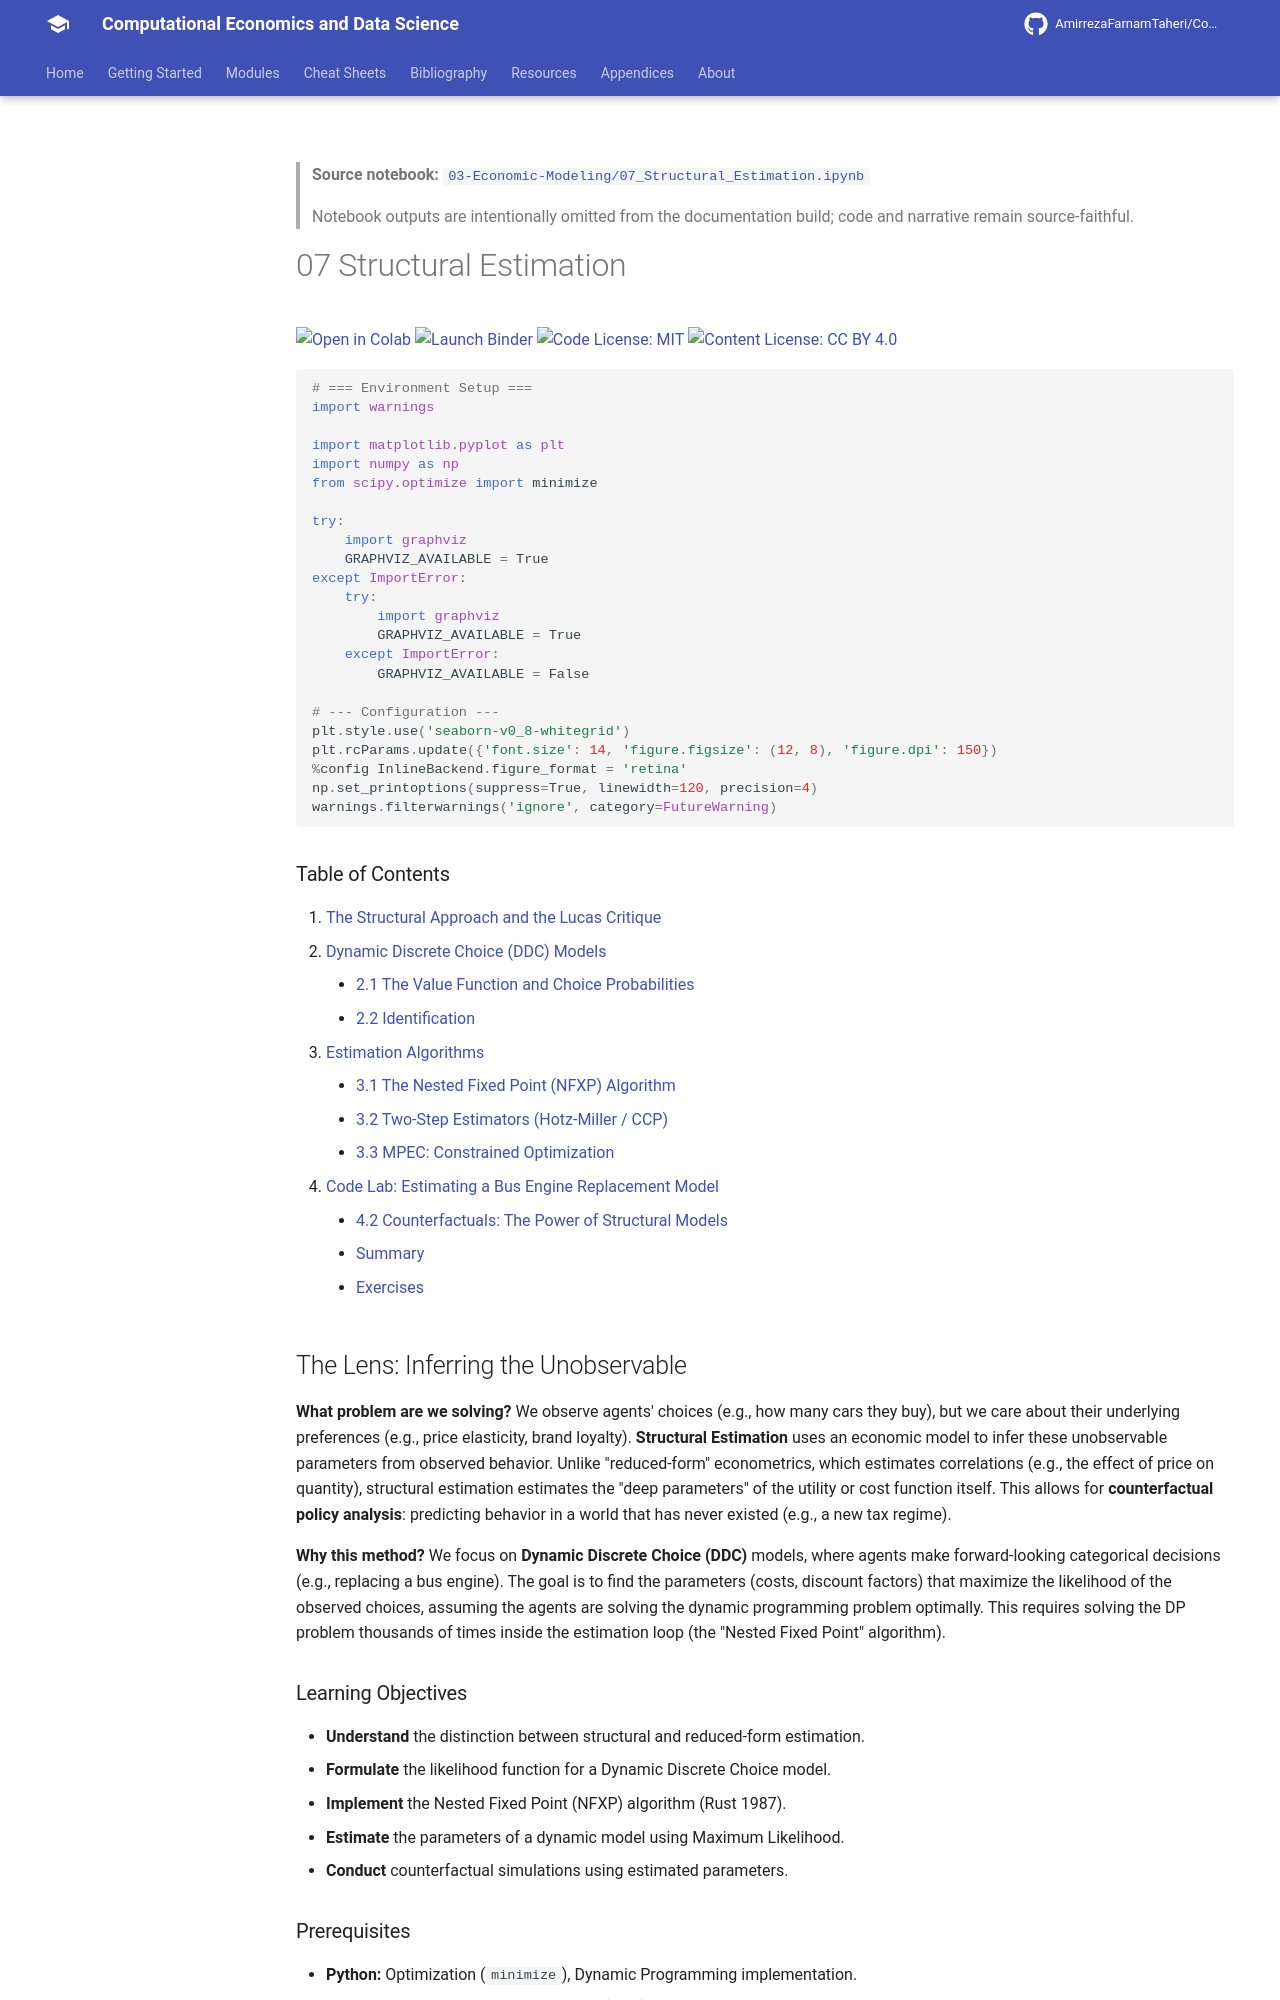

repository: AmirrezaFarnamTaheri/Computational-Economics-and-Data-Science · page: notebooks/03-Economic-Modeling/07_Structural_Estimation/index.html · generator: mkdocs

<!-- AUTO-GENERATED by scripts/notebooks_to_docs.py; edit the notebook source instead. -->

> **Source notebook:** [`03-Economic-Modeling/07_Structural_Estimation.ipynb`](https://github.com/AmirrezaFarnamTaheri/Computational-Economics-and-Data-Science/blob/main/03-Economic-Modeling/07_Structural_Estimation.ipynb)

> Notebook outputs are intentionally omitted from the documentation build; code and narrative remain source-faithful.

# 07 Structural Estimation

[![Open in Colab](https://colab.research.google.com/assets/colab-badge.svg)](https://colab.research.google.com/github/AmirrezaFarnamTaheri/Computational-Economics-and-Data-Science/blob/main/03-Economic-Modeling/07_Structural_Estimation.ipynb) [![Launch Binder](https://mybinder.org/badge_logo.svg)](https://mybinder.org/v2/gh/AmirrezaFarnamTaheri/Computational-Economics-and-Data-Science/main?filepath=03-Economic-Modeling/07_Structural_Estimation.ipynb) [![Code License: MIT](https://img.shields.io/badge/Code%20License-MIT-yellow.svg)](https://raw.githubusercontent.com/AmirrezaFarnamTaheri/Computational-Economics-and-Data-Science/main/LICENSE) [![Content License: CC BY 4.0](https://img.shields.io/badge/Content%20License-CC%20BY%204.0-blue.svg)](https://creativecommons.org/licenses/by/4.0/)

```python
# === Environment Setup ===
import warnings

import matplotlib.pyplot as plt
import numpy as np
from scipy.optimize import minimize

try:
    import graphviz
    GRAPHVIZ_AVAILABLE = True
except ImportError:
    try:
        import graphviz
        GRAPHVIZ_AVAILABLE = True
    except ImportError:
        GRAPHVIZ_AVAILABLE = False

# --- Configuration ---
plt.style.use('seaborn-v0_8-whitegrid')
plt.rcParams.update({'font.size': 14, 'figure.figsize': (12, 8), 'figure.dpi': 150})
%config InlineBackend.figure_format = 'retina'
np.set_printoptions(suppress=True, linewidth=120, precision=4)
warnings.filterwarnings('ignore', category=FutureWarning)
```

### Table of Contents
1.  [The Structural Approach and the Lucas Critique](#1-the-structural-approach-and-the-lucas-critique)
2.  [Dynamic Discrete Choice (DDC) Models](#2-dynamic-discrete-choice-ddc-models)
    *   [2.1 The Value Function and Choice Probabilities](#21-the-value-function-and-choice-probabilities)
    *   [2.2 Identification](#22-identification)
3.  [Estimation Algorithms](#3-estimation-algorithms)
    *   [3.1 The Nested Fixed Point (NFXP) Algorithm](#31-the-nested-fixed-point-nfxp-algorithm)
    *   [3.2 Two-Step Estimators (Hotz-Miller / CCP)](#32-two-step-estimators-hotz-miller-ccp)
    *   [3.3 MPEC: Constrained Optimization](#33-mpec-constrained-optimization)
4.  [Code Lab: Estimating a Bus Engine Replacement Model](#4-code-lab-estimating-a-bus-engine-replacement-model)

    *   [4.2 Counterfactuals: The Power of Structural Models](#42-counterfactuals-the-power-of-structural-models)
5.  [Summary](#summary)
6.  [Exercises](#6-exercises)

## The Lens: Inferring the Unobservable
**What problem are we solving?**
We observe agents' choices (e.g., how many cars they buy), but we care about their underlying preferences (e.g., price elasticity, brand loyalty). **Structural Estimation** uses an economic model to infer these unobservable parameters from observed behavior. Unlike "reduced-form" econometrics, which estimates correlations (e.g., the effect of price on quantity), structural estimation estimates the "deep parameters" of the utility or cost function itself. This allows for **counterfactual policy analysis**: predicting behavior in a world that has never existed (e.g., a new tax regime).

**Why this method?**
We focus on **Dynamic Discrete Choice (DDC)** models, where agents make forward-looking categorical decisions (e.g., replacing a bus engine). The goal is to find the parameters (costs, discount factors) that maximize the likelihood of the observed choices, assuming the agents are solving the dynamic programming problem optimally. This requires solving the DP problem thousands of times inside the estimation loop (the "Nested Fixed Point" algorithm).

### Learning Objectives
*   **Understand** the distinction between structural and reduced-form estimation.
*   **Formulate** the likelihood function for a Dynamic Discrete Choice model.
*   **Implement** the Nested Fixed Point (NFXP) algorithm (Rust 1987).
*   **Estimate** the parameters of a dynamic model using Maximum Likelihood.
*   **Conduct** counterfactual simulations using estimated parameters.

### Prerequisites
*   **Python:** Optimization (`minimize`), Dynamic Programming implementation.
*   **Math:** Maximum Likelihood Estimation (MLE), Probability.
*   **Economics:** Discrete Choice Theory (Logit), Dynamic Programming.
* **Learning-path prerequisite:** [`06_Robust_Control.ipynb`](https://github.com/AmirrezaFarnamTaheri/Computational-Economics-and-Data-Science/blob/main/03-Economic-Modeling/06_Robust_Control.ipynb)

> **Learning path:** Building on [`06_Robust_Control.ipynb`](https://github.com/AmirrezaFarnamTaheri/Computational-Economics-and-Data-Science/blob/main/03-Economic-Modeling/06_Robust_Control.ipynb); this notebook closes the current track.
